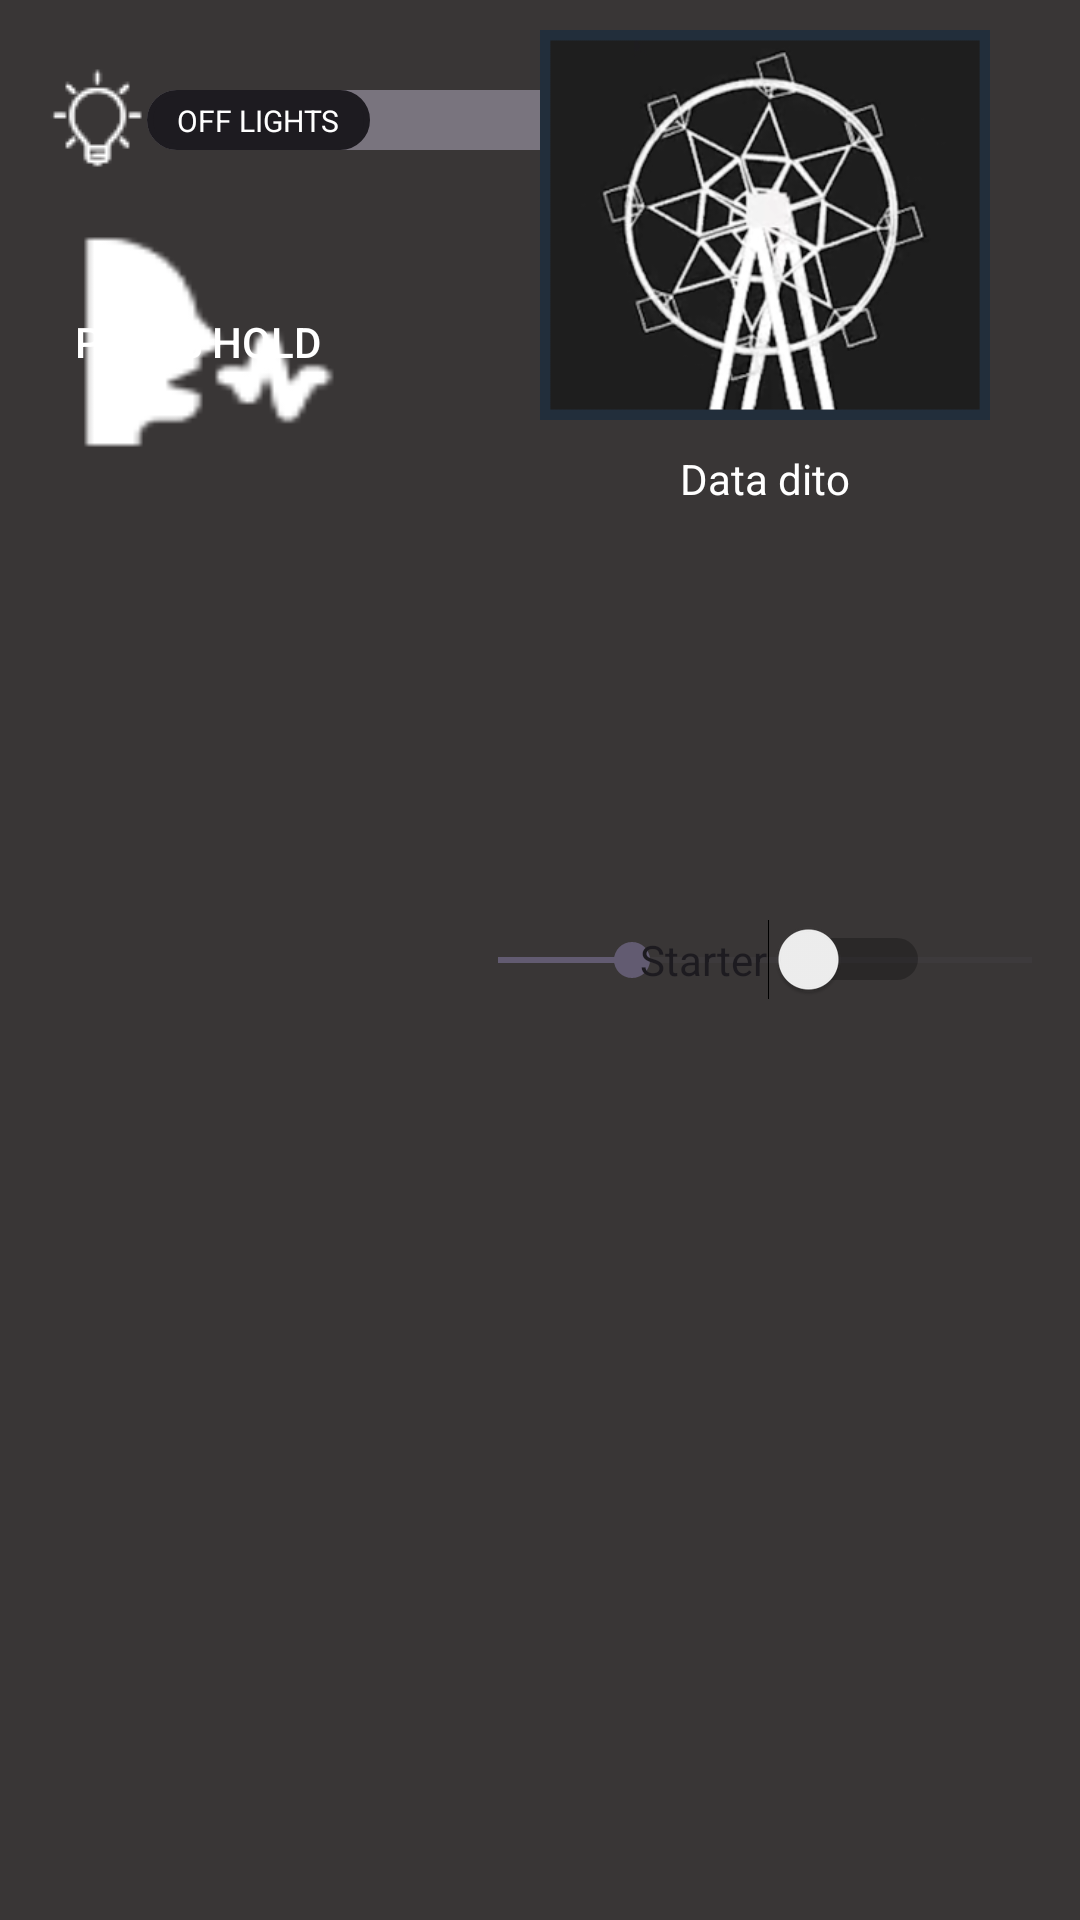

Write the Android layout XML for this screen, with the resource values it uses.
<!-- AndroidManifest.xml: application theme Theme.MoaController -->
<!-- res/layout/fragment_automatic.xml -->
<FrameLayout xmlns:android="http://schemas.android.com/apk/res/android"
    xmlns:tools="http://schemas.android.com/tools"
    android:layout_width="match_parent"
    android:layout_height="match_parent"
    xmlns:app="http://schemas.android.com/apk/res-auto"
    android:background="@color/main_background"
 > 

    
    <LinearLayout
        android:orientation="vertical"
        android:layout_width="wrap_content"
        android:layout_height="match_parent"
        android:padding="16dp">

        


        
        <androidx.appcompat.widget.SwitchCompat
            android:id="@+id/switch_lights"
            android:layout_width="wrap_content"
            android:layout_height="wrap_content"
            android:textOff="OFF LIGHTS"
            android:textOn="ON LIGHTS"
            app:showText="true"
            android:drawableStart="@drawable/light_icon"
            app:thumbTextPadding="10dp"
            android:thumb="@drawable/switch_thumb"
            app:track="@drawable/switch_track"
            app:switchTextAppearance="@style/SwitchTextStyle"
            />

        
        <Button
            android:id="@+id/btn_voice_command"
            android:layout_width="100dp"
            android:layout_height="100dp"
            android:text="Press Hold"
            android:background="@drawable/voice"
            android:textColor="@android:color/white" />


    </LinearLayout>

    
    <RelativeLayout
        android:layout_width="match_parent"
        android:layout_height="match_parent"
        android:layout_marginLeft="150dp"> 


        
        <ImageView
            android:id="@+id/img_ferris_wheel"
            android:layout_width="150dp"
            android:layout_height="150dp"
            android:src="@drawable/ferris_wheel"
            android:layout_centerHorizontal="true" />

        <TextView
            android:id="@+id/tv_data"
            android:layout_width="wrap_content"
            android:layout_height="wrap_content"
            android:text="Data dito"
            android:textColor="@android:color/white"
            android:layout_below="@id/img_ferris_wheel"
            android:layout_centerHorizontal="true" />

        
        <SeekBar
            android:id="@+id/sb_speed"
            android:layout_width="300dp"
            android:layout_height="wrap_content"
            android:max="4"
            android:progress="1"
            android:layout_centerInParent="true"
            android:layout_marginTop="150dp" />

        
        <Switch
            android:id="@+id/switch_starter"
            android:layout_width="wrap_content"
            android:layout_height="wrap_content"
            android:text="@string/starter"
            android:layout_alignParentEnd="true"
            android:layout_marginEnd="50dp"
            android:layout_centerVertical="true"
            app:switchTextAppearance="@style/SwitchTextStyle"
            tools:ignore="UseSwitchCompatOrMaterialXml" />
    </RelativeLayout>
</FrameLayout>
<!-- resources referenced by this layout -->
<resources>
  <color name="main_background">#393636</color>
  <!-- drawable ferris_wheel: png bitmap (drawable, 46237 bytes) -->
  <!-- drawable light_icon: png bitmap (drawable, 756 bytes) -->
  <!-- drawable switch_thumb (drawable) -->
  <?xml version="1.0" encoding="utf-8"?>
  <selector xmlns:android="http://schemas.android.com/apk/res/android">
      <item android:state_checked="true">
          <shape android:shape="rectangle">
              <solid  android:color="#ffffff"/>
              <size android:width="50dp" android:height="40dp"/>
              <stroke android:width="2dp"
                  android:color="@color/main_background"/>
              <corners android:radius="40dp"/>
          </shape>
      </item>
  
      <item android:state_checked="false">
          <shape android:shape="rectangle">
              <solid  android:color="#ffffff"/>
              <size android:width="40dp" android:height="20dp"/>
              <stroke android:width="2dp"
                  android:color="@color/main_background"/>
              <corners android:radius="40dp"/>
          </shape>
  
      </item>
  
  
  
  
  </selector>
  <!-- drawable switch_track (drawable) -->
  <?xml version="1.0" encoding="utf-8"?>
  <selector xmlns:android="http://schemas.android.com/apk/res/android">
          <item android:state_checked="true">
              <shape android:shape="rectangle">
  
              <solid android:color="@color/white"/>
              <corners android:radius="200dp"/>
  
              </shape>
          </item>
  
      <item android:state_checked="false">
          <shape android:shape="rectangle">
              <solid android:color="@color/white"/>
              <corners android:radius="200dp"/>
  
          </shape>
      </item>
  
  
  
  </selector>
  <!-- drawable voice: png bitmap (drawable, 906 bytes) -->
  <string name="starter">Starter</string>
  <style name="SwitchTextStyle" parent="TextAppearance.AppCompat">
          <item name="android:textColor">@color/white</item>
          <item name="android:textSize">10sp</item>
          <item name="android:paddingStart">16dp</item> 
          <item name="android:paddingEnd">16dp</item>
      </style>
  <style name="Theme.MoaController" parent="Base.Theme.MoaController" />
  <color name="white">#FFFFFFFF</color>
  <style name="Base.Theme.MoaController" parent="Theme.Material3.DayNight.NoActionBar">
          
          
      </style>
</resources>
